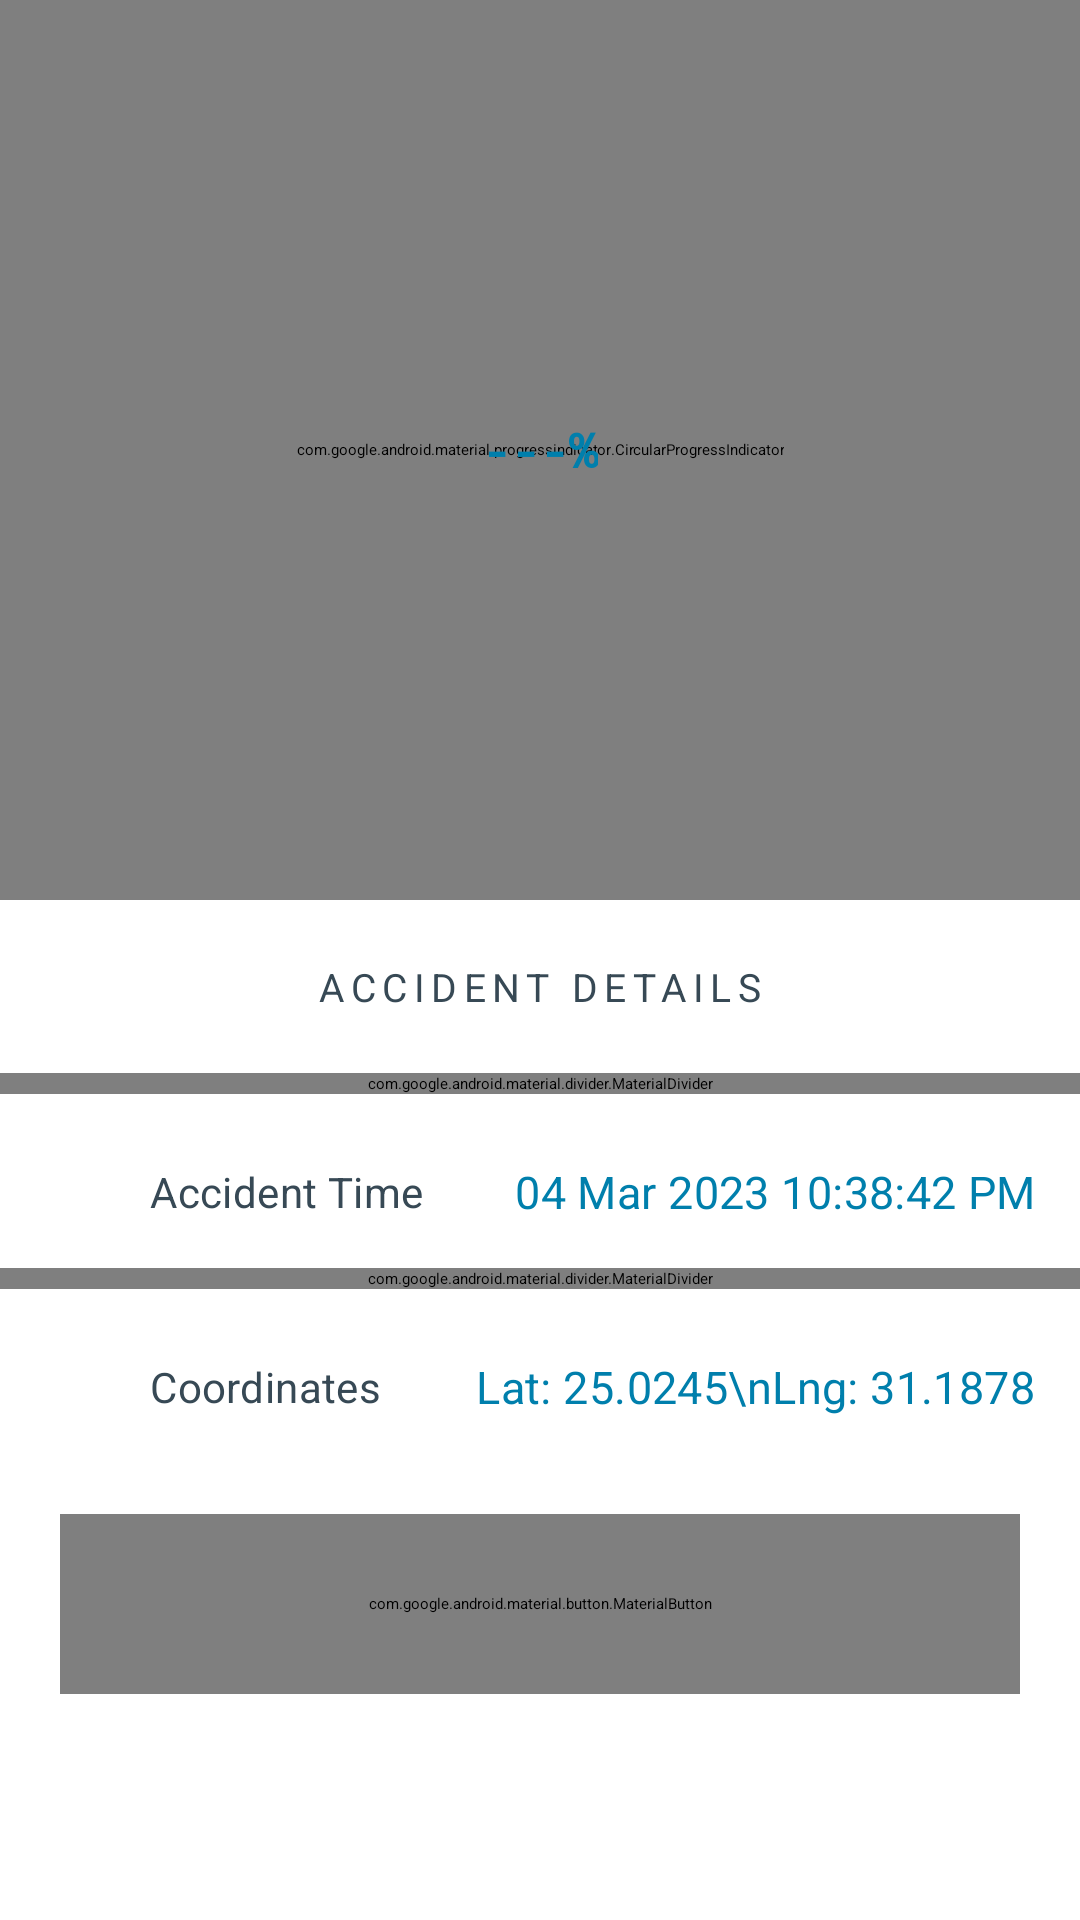

Layout XML and referenced resources for this Android screen:
<!-- AndroidManifest.xml: application theme Theme.AASSLAndroid -->
<!-- res/layout/activity_accident_viewer.xml -->
<?xml version="1.0" encoding="utf-8"?>
<LinearLayout xmlns:android="http://schemas.android.com/apk/res/android"
    xmlns:app="http://schemas.android.com/apk/res-auto"
    xmlns:tools="http://schemas.android.com/tools"
    android:layout_width="match_parent"
    android:layout_height="match_parent"
    android:contentDescription="@string/app_name_long"
    android:orientation="vertical"
    android:theme="@style/Theme.AASSL">

    <com.google.android.material.appbar.MaterialToolbar
        android:id="@+id/toolbar"
        android:layout_width="match_parent"
        android:layout_height="?attr/actionBarSize"
        android:background="@color/white"
        android:elevation="2dp"
        app:navigationIcon="@drawable/ic_arrow_back"
        app:navigationIconTint="@color/material_dynamic_primary50"
        app:title="@string/accident_details"
        app:titleCentered="true"
        app:titleTextColor="@color/material_dynamic_primary50" />

    <RelativeLayout
        android:layout_width="match_parent"
        android:layout_height="300dp">

        <VideoView
            android:id="@+id/video_view"
            android:layout_width="match_parent"
            android:layout_height="match_parent"
            android:layout_alignParentStart="true"
            android:layout_alignParentTop="true"
            android:layout_alignParentEnd="true"
            android:layout_alignParentBottom="true" />

        <com.google.android.material.progressindicator.CircularProgressIndicator
            android:id="@+id/progress_video_downloader"
            android:layout_width="wrap_content"
            android:layout_height="wrap_content"
            android:layout_centerInParent="true"
            android:max="100"
            android:min="0"
            android:progress="0"
            app:indicatorColor="@color/material_dynamic_primary50"
            app:indicatorDirectionCircular="clockwise"
            app:indicatorSize="80dp"
            app:trackColor="@color/material_dynamic_primary99"
            app:trackCornerRadius="10dp" />

        <com.google.android.material.textview.MaterialTextView
            android:id="@+id/tv_progress_done"
            android:layout_width="wrap_content"
            android:layout_height="wrap_content"
            android:layout_centerInParent="true"
            android:maxLines="1"
            android:text="---%"
            android:textColor="@color/material_dynamic_primary50"
            android:textSize="16sp"
            android:textStyle="bold"
            app:fontFamily="monospace" />

    </RelativeLayout>

    <com.google.android.material.textview.MaterialTextView
        android:layout_width="match_parent"
        android:layout_height="wrap_content"
        android:layout_marginTop="20dp"
        android:layout_marginBottom="10dp"
        android:text="@string/accident_details"
        android:textAlignment="center"
        android:textAppearance="@style/TextAppearance.MaterialComponents.Overline"
        android:textColor="@color/material_dynamic_secondary30"
        android:textSize="13sp" />

    <com.google.android.material.divider.MaterialDivider
        android:layout_width="match_parent"
        android:layout_height="wrap_content"
        android:layout_marginTop="10dp" />

    <androidx.constraintlayout.widget.ConstraintLayout
        android:layout_width="match_parent"
        android:layout_height="65dp">

        <ImageView
            android:id="@+id/ic1"
            android:layout_width="25dp"
            android:layout_height="25dp"
            android:layout_marginStart="15dp"
            android:contentDescription="Accident Time"
            android:src="@drawable/ic_clock"
            app:layout_constraintBottom_toBottomOf="parent"
            app:layout_constraintStart_toStartOf="parent"
            app:layout_constraintTop_toTopOf="parent"
            app:tint="@color/material_dynamic_secondary30"
            tools:ignore="HardcodedText" />

        <com.google.android.material.textview.MaterialTextView
            android:id="@+id/t1"
            android:layout_width="wrap_content"
            android:layout_height="0dp"
            android:layout_marginStart="10dp"
            android:gravity="center_vertical|start"
            android:text="@string/accident_time"
            android:textAlignment="viewStart"
            android:textAppearance="@style/TextAppearance.MaterialComponents.Subtitle1"
            android:textColor="@color/material_dynamic_secondary30"
            android:textSize="14sp"
            app:layout_constraintBottom_toBottomOf="@id/ic1"
            app:layout_constraintStart_toEndOf="@id/ic1"
            app:layout_constraintTop_toTopOf="@id/ic1" />

        <com.google.android.material.textview.MaterialTextView
            android:id="@+id/tv_accident_time"
            android:layout_width="0dp"
            android:layout_height="0dp"
            android:layout_marginStart="10dp"
            android:layout_marginEnd="15dp"
            android:gravity="center_vertical|end"
            android:text="04 Mar 2023 10:38:42 PM"
            android:textAlignment="viewEnd"
            android:textAppearance="@style/TextAppearance.MaterialComponents.Subtitle1"
            android:textColor="@color/material_dynamic_primary50"
            android:textSize="15sp"
            app:layout_constraintBottom_toBottomOf="@id/ic1"
            app:layout_constraintEnd_toEndOf="parent"
            app:layout_constraintStart_toEndOf="@id/t1"
            app:layout_constraintTop_toTopOf="@id/ic1"
            tools:ignore="HardcodedText" />

        <com.google.android.material.divider.MaterialDivider
            android:id="@+id/div"
            android:layout_width="match_parent"
            android:layout_height="wrap_content"
            android:layout_marginTop="10dp"
            app:layout_constraintBottom_toBottomOf="parent" />

    </androidx.constraintlayout.widget.ConstraintLayout>

    <androidx.constraintlayout.widget.ConstraintLayout
        android:layout_width="match_parent"
        android:layout_height="65dp">

        <ImageView
            android:id="@+id/ic2"
            android:layout_width="25dp"
            android:layout_height="25dp"
            android:layout_marginStart="15dp"
            android:contentDescription="Accident Time"
            android:src="@drawable/ic_location"
            app:layout_constraintBottom_toBottomOf="parent"
            app:layout_constraintStart_toStartOf="parent"
            app:layout_constraintTop_toTopOf="parent"
            app:tint="@color/material_dynamic_secondary30"
            tools:ignore="HardcodedText" />

        <com.google.android.material.textview.MaterialTextView
            android:id="@+id/t2"
            android:layout_width="wrap_content"
            android:layout_height="0dp"
            android:layout_marginStart="10dp"
            android:gravity="center_vertical|start"
            android:text="@string/accident_coords"
            android:textAlignment="viewStart"
            android:textAppearance="@style/TextAppearance.MaterialComponents.Subtitle1"
            android:textColor="@color/material_dynamic_secondary30"
            android:textSize="14sp"
            app:layout_constraintBottom_toBottomOf="@id/ic2"
            app:layout_constraintStart_toEndOf="@id/ic2"
            app:layout_constraintTop_toTopOf="@id/ic2" />

        <com.google.android.material.textview.MaterialTextView
            android:id="@+id/tv_accident_loc"
            android:layout_width="wrap_content"
            android:layout_height="0dp"
            android:layout_marginStart="10dp"
            android:layout_marginTop="5dp"
            android:layout_marginEnd="15dp"
            android:layout_marginBottom="5dp"
            android:gravity="center_vertical"
            android:maxLines="2"
            android:text="Lat: 25.0245\nLng: 31.1878"
            android:textAppearance="@style/TextAppearance.MaterialComponents.Subtitle1"
            android:textColor="@color/material_dynamic_primary50"
            android:textSize="15sp"
            app:layout_constraintBottom_toBottomOf="parent"
            app:layout_constraintEnd_toEndOf="parent"
            app:layout_constraintTop_toTopOf="parent"
            tools:ignore="HardcodedText" />

    </androidx.constraintlayout.widget.ConstraintLayout>

    <com.google.android.material.button.MaterialButton
        android:id="@+id/btn_show_loc"
        style="@style/Widget.MaterialComponents.Button.UnelevatedButton"
        android:layout_width="match_parent"
        android:layout_height="60dp"
        android:layout_marginStart="20dp"
        android:layout_marginTop="10dp"
        android:layout_marginEnd="20dp"
        android:text="@string/view_location_on_map"
        app:backgroundTint="@color/material_dynamic_primary50"
        app:layout_constraintTop_toBottomOf="@id/div2" />

    <com.google.android.material.divider.MaterialDivider
        android:id="@+id/div2"
        android:layout_width="match_parent"
        android:layout_height="wrap_content"
        android:layout_marginTop="10dp"
        android:visibility="invisible"
        app:layout_constraintBottom_toBottomOf="parent" />

</LinearLayout>
<!-- resources referenced by this layout -->
<resources>
  <color name="white">#FFFFFFFF</color>
  <!-- drawable ic_clock (drawable) -->
  <vector xmlns:android="http://schemas.android.com/apk/res/android"
      android:width="24dp"
      android:height="24dp"
      android:viewportWidth="24"
      android:viewportHeight="24">
      <path
          android:fillColor="@android:color/white"
          android:pathData="M11.99,2C6.47,2 2,6.48 2,12s4.47,10 9.99,10C17.52,22 22,17.52 22,12S17.52,2 11.99,2zM16,16c-0.39,0.39 -1.02,0.39 -1.41,0l-3.29,-3.29C11.11,12.52 11,12.27 11,12V8c0,-0.55 0.45,-1 1,-1h0c0.55,0 1,0.45 1,1v3.59l3,3C16.39,14.98 16.39,15.61 16,16z" />
  </vector>
  <string name="accident_coords">Coordinates</string>
  <string name="accident_details">Accident Details</string>
  <string name="accident_time">Accident Time</string>
  <string name="app_name_long">Accident Assessment System for Saving Lives</string>
  <string name="view_location_on_map">View Location on Map</string>
  <style name="Theme.AASSL" parent="Theme.MaterialComponents.Light.NoActionBar">
          <item name="android:statusBarColor">@color/white</item>
          <item name="android:windowLightStatusBar">true</item>
      </style>
</resources>
